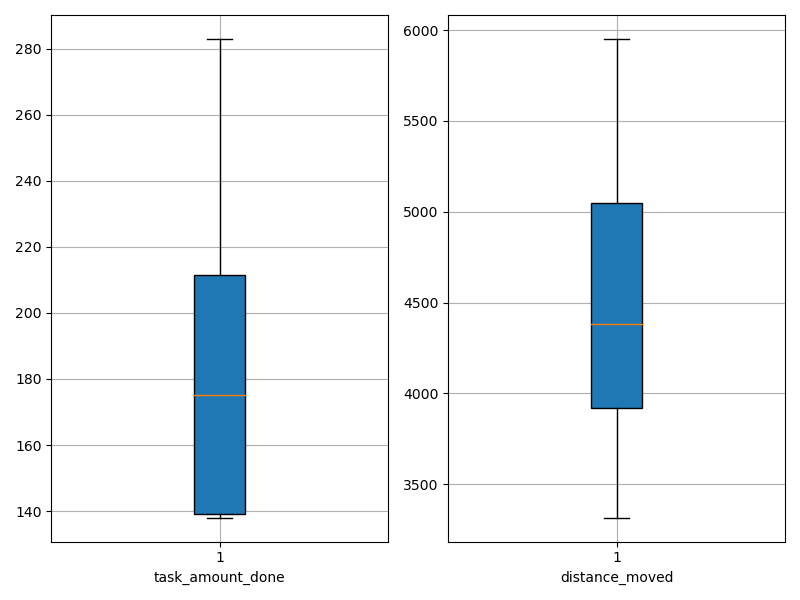

Data behind this chart, as committed beside it:
agent_id, task_amount_done, distance_moved
0, 279.0, 5359
1, 208.0, 4425
2, 210.0, 3904
3, 140.0, 3746
4, 138.0, 3925
5, 139.0, 3550
6, 139.0, 4330
7, 210.0, 4959
8, 138.0, 3315
9, 139.0, 3957
10, 213.0, 5310
11, 139.0, 3856
12, 281.0, 5386
13, 281.0, 5951
14, 141.0, 4097
15, 211.0, 4675
16, 141.0, 4342
17, 142.0, 4772
18, 208.0, 4453
19, 283.0, 5329
